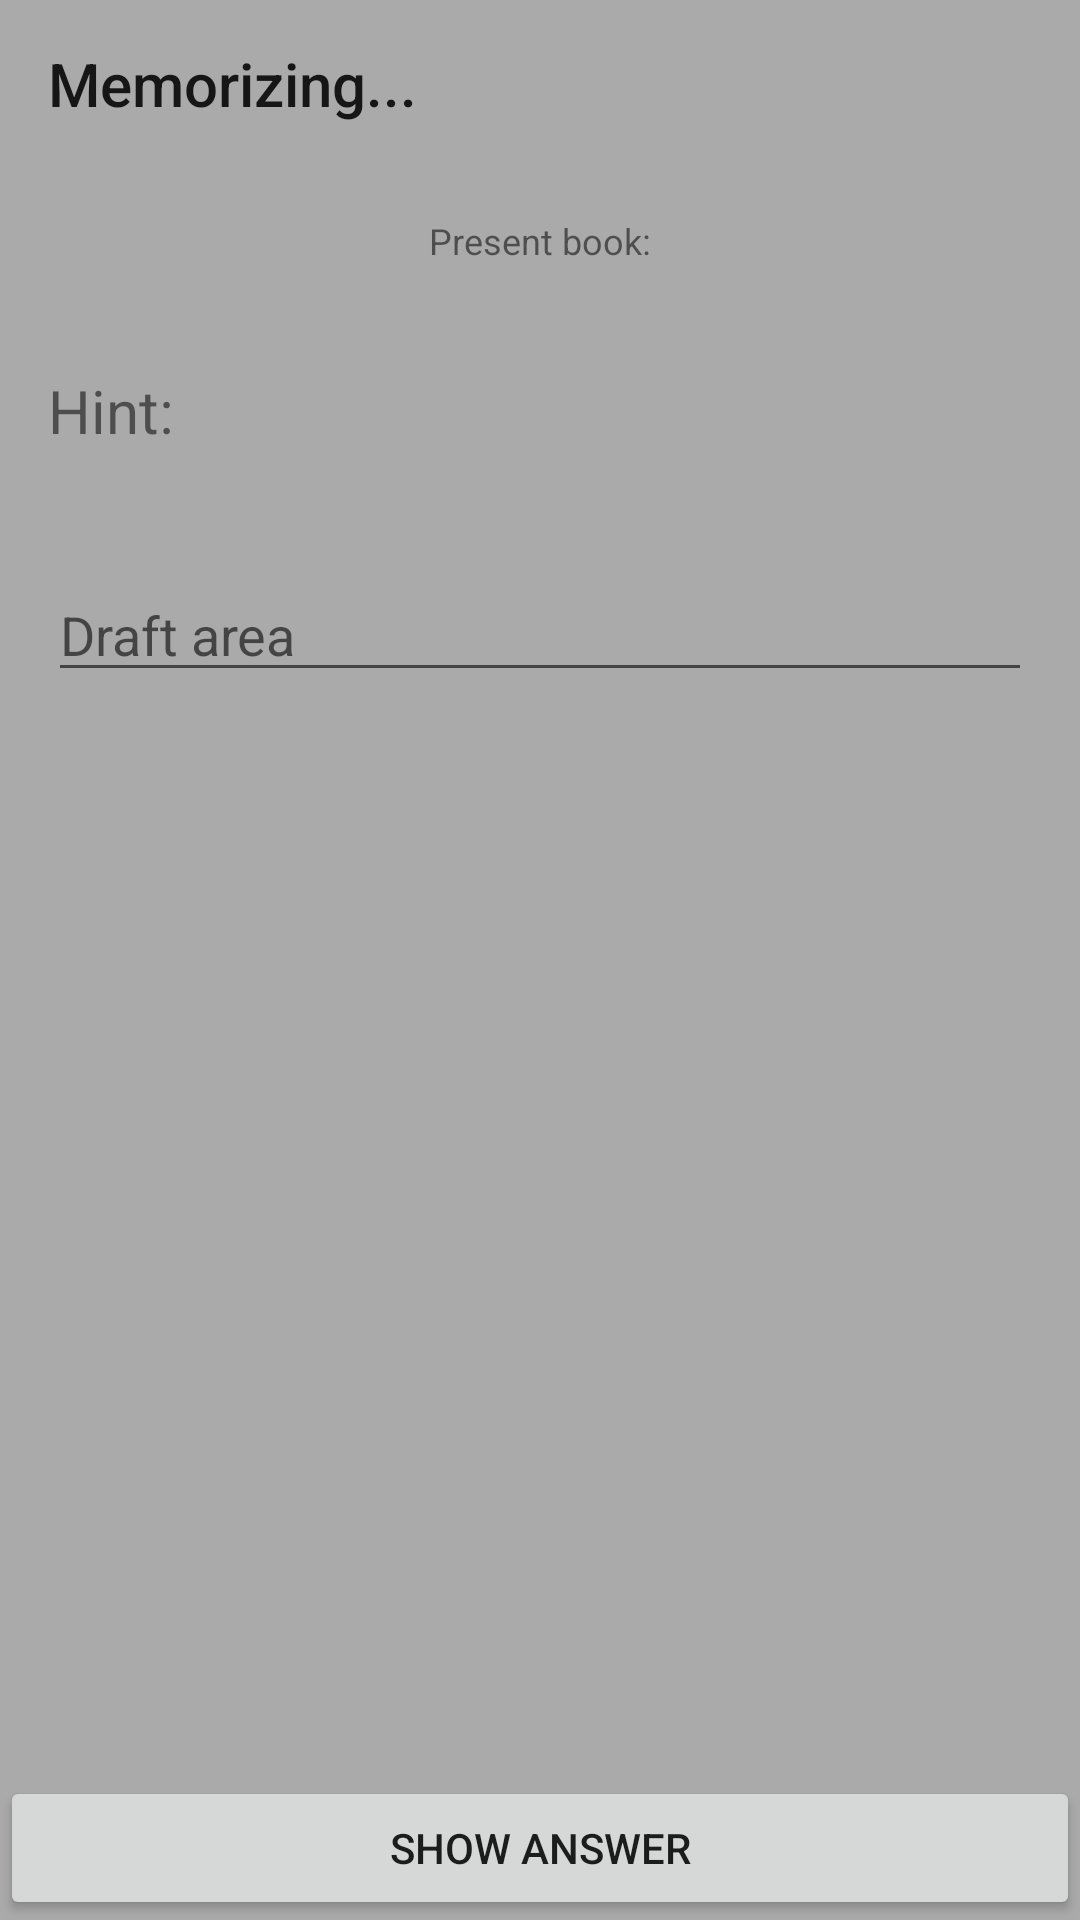

Reconstruct the res/layout file that produces this screen, plus the resources it refers to.
<!-- AndroidManifest.xml: application theme AppTheme -->
<!-- res/layout/activity_answer.xml -->
<?xml version="1.0" encoding="utf-8"?>
<android.support.constraint.ConstraintLayout xmlns:android="http://schemas.android.com/apk/res/android"
    xmlns:app="http://schemas.android.com/apk/res-auto"
    xmlns:tools="http://schemas.android.com/tools"
    android:layout_width="match_parent"
    android:layout_height="match_parent"
    tools:context="fl.wf.universalmemorizingassistant.AnswerActivity">


    <android.support.v7.widget.Toolbar
        android:id="@+id/tb_answer"
        style="@style/ToolBar"
        android:layout_width="0dp"
        android:layout_height="wrap_content"
        app:layout_constraintLeft_toLeftOf="parent"
        app:layout_constraintRight_toRightOf="parent"
        app:layout_constraintTop_toTopOf="parent"
        app:title="@string/title_answer">

    </android.support.v7.widget.Toolbar>

    <LinearLayout
        android:id="@+id/ll_ans_book_info"
        android:layout_width="0dp"
        android:layout_height="wrap_content"
        android:layout_margin="16dp"
        android:orientation="vertical"
        app:layout_constraintLeft_toLeftOf="parent"
        app:layout_constraintRight_toRightOf="parent"
        app:layout_constraintTop_toBottomOf="@id/tb_answer">

        <TextView
            android:id="@+id/tv_ans_info"
            android:layout_width="wrap_content"
            android:layout_height="wrap_content"
            android:layout_gravity="center_horizontal"
            android:focusable="true"
            android:textSize="12sp"
            android:focusableInTouchMode="true"
            android:text="@string/text_present_book"
            tools:layout_editor_absoluteX="0dp"
            tools:layout_editor_absoluteY="0dp" />

        <LinearLayout
            android:layout_width="match_parent"
            android:layout_height="wrap_content"
            android:orientation="horizontal"
            android:visibility="invisible">

            <TextView
                android:layout_width="wrap_content"
                android:layout_height="wrap_content"
                android:text="@string/text_progress" />

            <android.support.v4.widget.ContentLoadingProgressBar
                android:id="@+id/pb_ans_progress"
                style="@style/Base.Widget.AppCompat.ProgressBar.Horizontal"
                android:layout_width="match_parent"
                android:layout_height="wrap_content"
                app:layout_constraintLeft_toLeftOf="parent"
                app:layout_constraintRight_toRightOf="parent"
                app:layout_constraintTop_toBottomOf="@id/tv_ans_info" />
        </LinearLayout>
    </LinearLayout>

    <ScrollView
        android:id="@+id/sv_ans_hint"
        android:layout_width="0dp"
        android:layout_height="wrap_content"
        android:layout_margin="16dp"
        app:layout_constraintLeft_toLeftOf="parent"
        app:layout_constraintRight_toRightOf="parent"
        app:layout_constraintTop_toBottomOf="@+id/ll_ans_book_info">

        <LinearLayout
            android:layout_width="match_parent"
            android:layout_height="wrap_content"
            android:orientation="vertical">

            <TextView
                android:id="@+id/tv_ans_hint"
                android:layout_width="match_parent"
                android:textSize="20sp"
                android:layout_height="wrap_content"
                android:text="@string/hint" />

            <TextView
                android:id="@+id/tv_ans_answer"
                android:textSize="20sp"
                android:layout_width="match_parent"
                android:layout_height="wrap_content"
                android:layout_marginBottom="6dp"
                android:layout_marginTop="6dp"
                android:text="@string/answer"
                android:textColor="@android:color/white"
                android:visibility="invisible" />

            <EditText
                android:id="@+id/et_ans_ans"
                android:layout_width="match_parent"
                android:layout_height="wrap_content"
                android:hint="@string/text_draft_area"
                app:layout_constraintTop_toBottomOf="@id/sv_ans_hint" />
        </LinearLayout>

    </ScrollView>

    <Button
        android:id="@+id/bt_ans_yes"
        android:layout_width="0dp"
        android:layout_height="wrap_content"
        android:onClick="onYesClicked"
        android:text="@string/button_remember"
        android:visibility="invisible"
        app:layout_constraintBottom_toTopOf="@+id/bt_ans_no"
        app:layout_constraintLeft_toLeftOf="parent"
        app:layout_constraintRight_toRightOf="parent" />

    <Button
        android:id="@+id/bt_ans_no"
        android:layout_width="0dp"
        android:layout_height="wrap_content"
        android:onClick="onNoClicked"
        android:text="@string/button_show_answer"
        app:layout_constraintBottom_toBottomOf="parent"
        app:layout_constraintLeft_toLeftOf="parent"
        app:layout_constraintRight_toRightOf="parent" />

</android.support.constraint.ConstraintLayout>
<!-- resources referenced by this layout -->
<resources>
  <string name="answer">Answer:</string>
  <string name="button_remember">I can recite this</string>
  <string name="button_show_answer">Show Answer</string>
  <string name="hint">Hint:</string>
  <string name="text_draft_area">Draft area</string>
  <string name="text_present_book">Present book:</string>
  <string name="text_progress">Progress:</string>
  <string name="title_answer">Memorizing...</string>
  <style name="AppTheme" parent="Theme.AppCompat.Light.NoActionBar">
          
          <item name="android:background">@android:color/darker_gray</item>
          <item name="colorPrimary">@android:color/black</item>
          <item name="colorPrimaryDark">@color/colorPrimaryDark</item>
          <item name="colorAccent">@color/colorAccent</item>
          <item name="overlapAnchor">false</item>
      </style>
  <!-- not gathered from this repository: default colours our renderer supplied (Android Studio template values) -->
  <color name="colorPrimaryDark">#FF3700B3</color>
  <color name="colorAccent">#FF03DAC5</color>
</resources>
